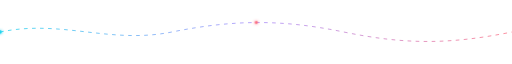
t = 0.00 s
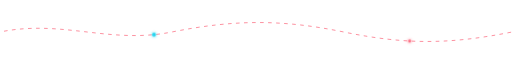
t = 1.50 s
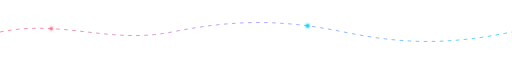
t = 3.00 s
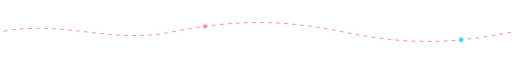
t = 4.50 s
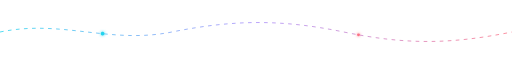
t = 6.00 s
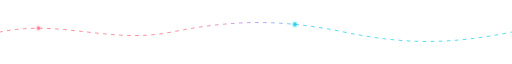
t = 7.88 s

The animated SVG that drew these frames (rendered in a browser with its animation timeline set to each time). Animation: 7 SMIL elements (animate=5,animateMotion=2); one cycle of 9.00 s, repeats indefinitely.

<svg xmlns="http://www.w3.org/2000/svg" width="1400" height="76" viewBox="0 0 1400 76">
<defs>
  <linearGradient id="bg" x1="0" y1="0" x2="1" y2="1">
    <stop offset="0%" stop-color="#07111f"><animate attributeName="stop-color" values="#07111f;#0b1530;#07111f" dur="7s" repeatCount="indefinite"/></stop>
    <stop offset="55%" stop-color="#0d1830"><animate attributeName="stop-color" values="#0d1830;#111b39;#0d1830" dur="9s" repeatCount="indefinite"/></stop>
    <stop offset="100%" stop-color="#07111f"/>
  </linearGradient>
  <linearGradient id="neon" x1="0" y1="0" x2="1" y2="0">
    <stop offset="0%" stop-color="#22d3ee"/><stop offset="50%" stop-color="#a78bfa"/><stop offset="100%" stop-color="#fb7185"/>
    <animate attributeName="x1" values="0;1;0" dur="6s" repeatCount="indefinite"/>
    <animate attributeName="x2" values="1;0;1" dur="6s" repeatCount="indefinite"/>
  </linearGradient>
  <radialGradient id="orb"><stop offset="0" stop-color="#67e8f9" stop-opacity=".95"/><stop offset="1" stop-color="#22d3ee" stop-opacity="0"/></radialGradient>
  <filter id="glow" x="-80%" y="-80%" width="260%" height="260%">
    <feGaussianBlur stdDeviation="5" result="b"/><feMerge><feMergeNode in="b"/><feMergeNode in="SourceGraphic"/></feMerge>
  </filter>
  <filter id="soft" x="-50%" y="-50%" width="200%" height="200%"><feGaussianBlur stdDeviation="18"/></filter>
</defs>
<path id="wave" d="M0 38 C170 3 300 72 470 38 S770 3 940 38 S1230 72 1400 38" fill="none" stroke="url(#neon)" stroke-width="2.5" opacity=".85" stroke-dasharray="10 12"><animate attributeName="stroke-dashoffset" from="0" to="-88" dur="4s" repeatCount="indefinite"/></path>
<g filter="url(#glow)"><circle r="5" fill="#22d3ee"><animateMotion dur="5s" repeatCount="indefinite"><mpath href="#wave"/></animateMotion></circle><circle r="4" fill="#fb7185"><animateMotion dur="5s" begin="-2.5s" repeatCount="indefinite"><mpath href="#wave"/></animateMotion></circle></g>
</svg>
